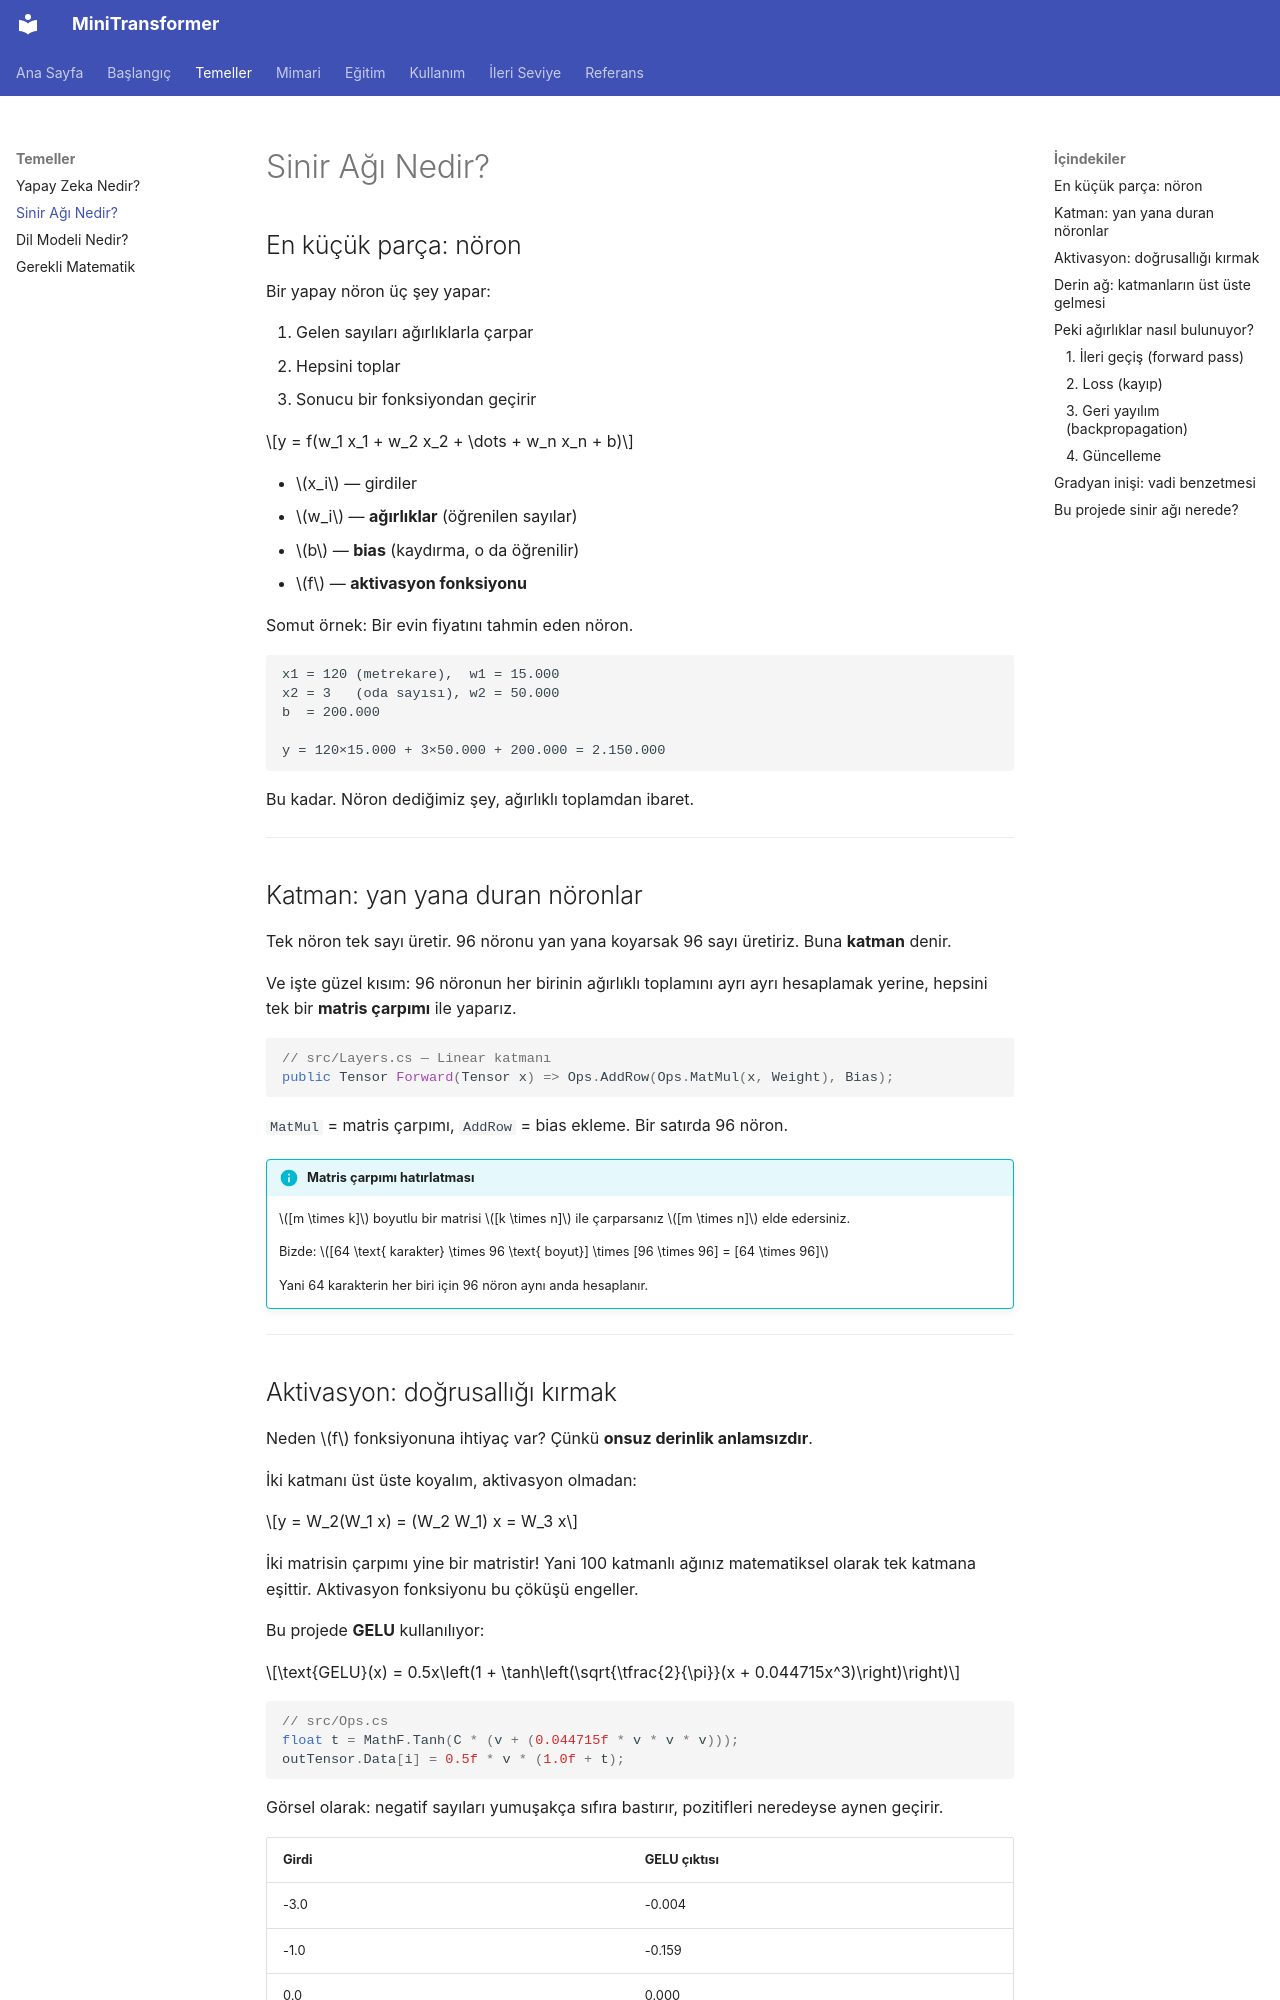

repository: serhatboyraz/minitransformer · page: temeller/sinir-agi/index.html · generator: mkdocs

# Sinir Ağı Nedir?

## En küçük parça: nöron

Bir yapay nöron üç şey yapar:

1. Gelen sayıları ağırlıklarla çarpar
2. Hepsini toplar
3. Sonucu bir fonksiyondan geçirir

$$y = f(w_1 x_1 + w_2 x_2 + \dots + w_n x_n + b)$$

- $x_i$ — girdiler
- $w_i$ — **ağırlıklar** (öğrenilen sayılar)
- $b$ — **bias** (kaydırma, o da öğrenilir)
- $f$ — **aktivasyon fonksiyonu**

Somut örnek: Bir evin fiyatını tahmin eden nöron.

```text
x1 = 120 (metrekare),  w1 = 15.000
x2 = 3   (oda sayısı), w2 = 50.000
b  = 200.000

y = 120×15.000 + 3×50.000 + 200.000 = 2.150.000
```

Bu kadar. Nöron dediğimiz şey, ağırlıklı toplamdan ibaret.

---

## Katman: yan yana duran nöronlar

Tek nöron tek sayı üretir. 96 nöronu yan yana koyarsak 96 sayı üretiriz. Buna **katman** denir.

Ve işte güzel kısım: 96 nöronun her birinin ağırlıklı toplamını ayrı ayrı hesaplamak yerine, hepsini tek bir **matris çarpımı** ile yaparız.

```csharp
// src/Layers.cs — Linear katmanı
public Tensor Forward(Tensor x) => Ops.AddRow(Ops.MatMul(x, Weight), Bias);
```

`MatMul` = matris çarpımı, `AddRow` = bias ekleme. Bir satırda 96 nöron.

!!! info "Matris çarpımı hatırlatması"
    $[m \times k]$ boyutlu bir matrisi $[k \times n]$ ile çarparsanız $[m \times n]$ elde edersiniz.

    Bizde: $[64 \text{ karakter} \times 96 \text{ boyut}] \times [96 \times 96] = [64 \times 96]$

    Yani 64 karakterin her biri için 96 nöron aynı anda hesaplanır.

---
